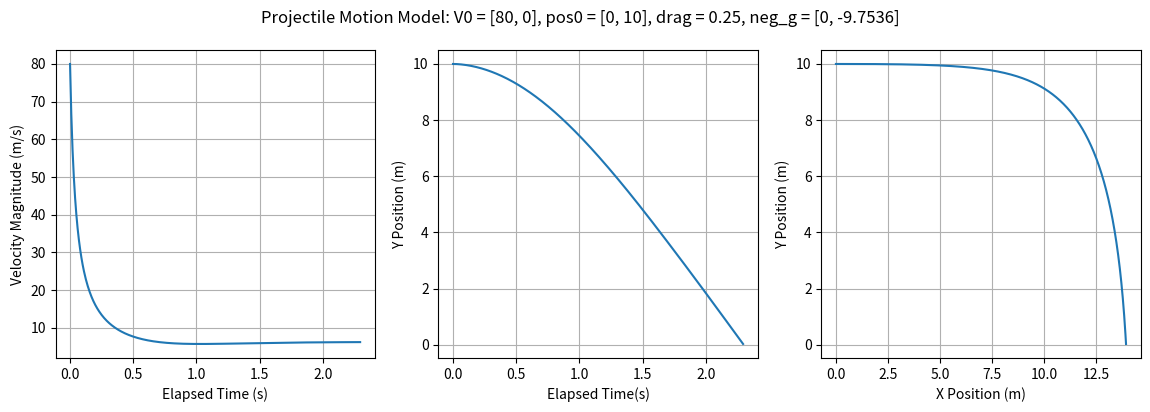

Write the Python code that produced this figure.
#Imports
import numpy as np
from scipy.integrate import solve_ivp
import matplotlib.pyplot as plt

def projectile_motion(V0, neg_g, pos0, drag, t_arr):
    #V0: initial (x, y) velocity (m/s)
    #neg_g: -1*gravitational acceleration (m/s^2)
    #pos0: initial position (m)
    #drag : air drag
    #t_arr : array with sampling times

    # Define the ODE
    # dy/dt = func(...)
    # y = [vx, vy, posx, posy]
    def func(t, y, neg_g, drag):
        acc_x = neg_g[0] - y[0]*drag*np.sqrt(y[0]**2 + y[1]**2)
        acc_y = neg_g[1] - y[1]*drag*np.sqrt(y[0]**2 + y[1]**2)
        return [acc_x, acc_y, y[0], y[1]]


    #Solve the ODE using scipy.integrate.solve_ivp (initial value problem)
    sol = solve_ivp(func, [0,50],[V0[0], V0[1], pos0[0], pos0[1]],args=(neg_g, drag)
    , t_eval = t_arr)

    v_mag = np.sqrt(sol.y[0]**2 + sol.y[1]**2)

    # Plotting
    fig, axs = plt.subplots(1, 3, figsize=(14,4))
    fig.suptitle(f'Projectile Motion Model: V0 = {V0}, pos0 = {pos0}, drag = {drag}, neg_g = {neg_g}')
    above_floor = sol.y[3] >= 0
    axs[1].plot(sol.t[above_floor], sol.y[3][above_floor])
    axs[1].set(xlabel='Elapsed Time(s)', ylabel='Y Position (m)')
    axs[1].grid()
    axs[0].plot(sol.t[above_floor], v_mag[above_floor])
    axs[0].set(xlabel='Elapsed Time (s)', ylabel='Velocity Magnitude (m/s)')
    axs[0].grid()
    axs[2].plot(sol.y[2][above_floor], sol.y[3][above_floor])
    axs[2].set(xlabel='X Position (m)', ylabel='Y Position (m)')
    axs[2].grid()
    plt.show()

# ========================================================================
# Define inputs
V0 = [80, 0] #(80 ft/s ~ 24.384 m/s)
neg_g = [0, -9.7536] #(32 ft/s^2 ~ 9.7536 m/s^2)
pos0 = [0, 10]#(4ft ~ 1.2192 m) 
drag = 0.25
t_arr = np.linspace(0,50,10000)

projectile_motion(V0, neg_g, pos0, drag, t_arr)
